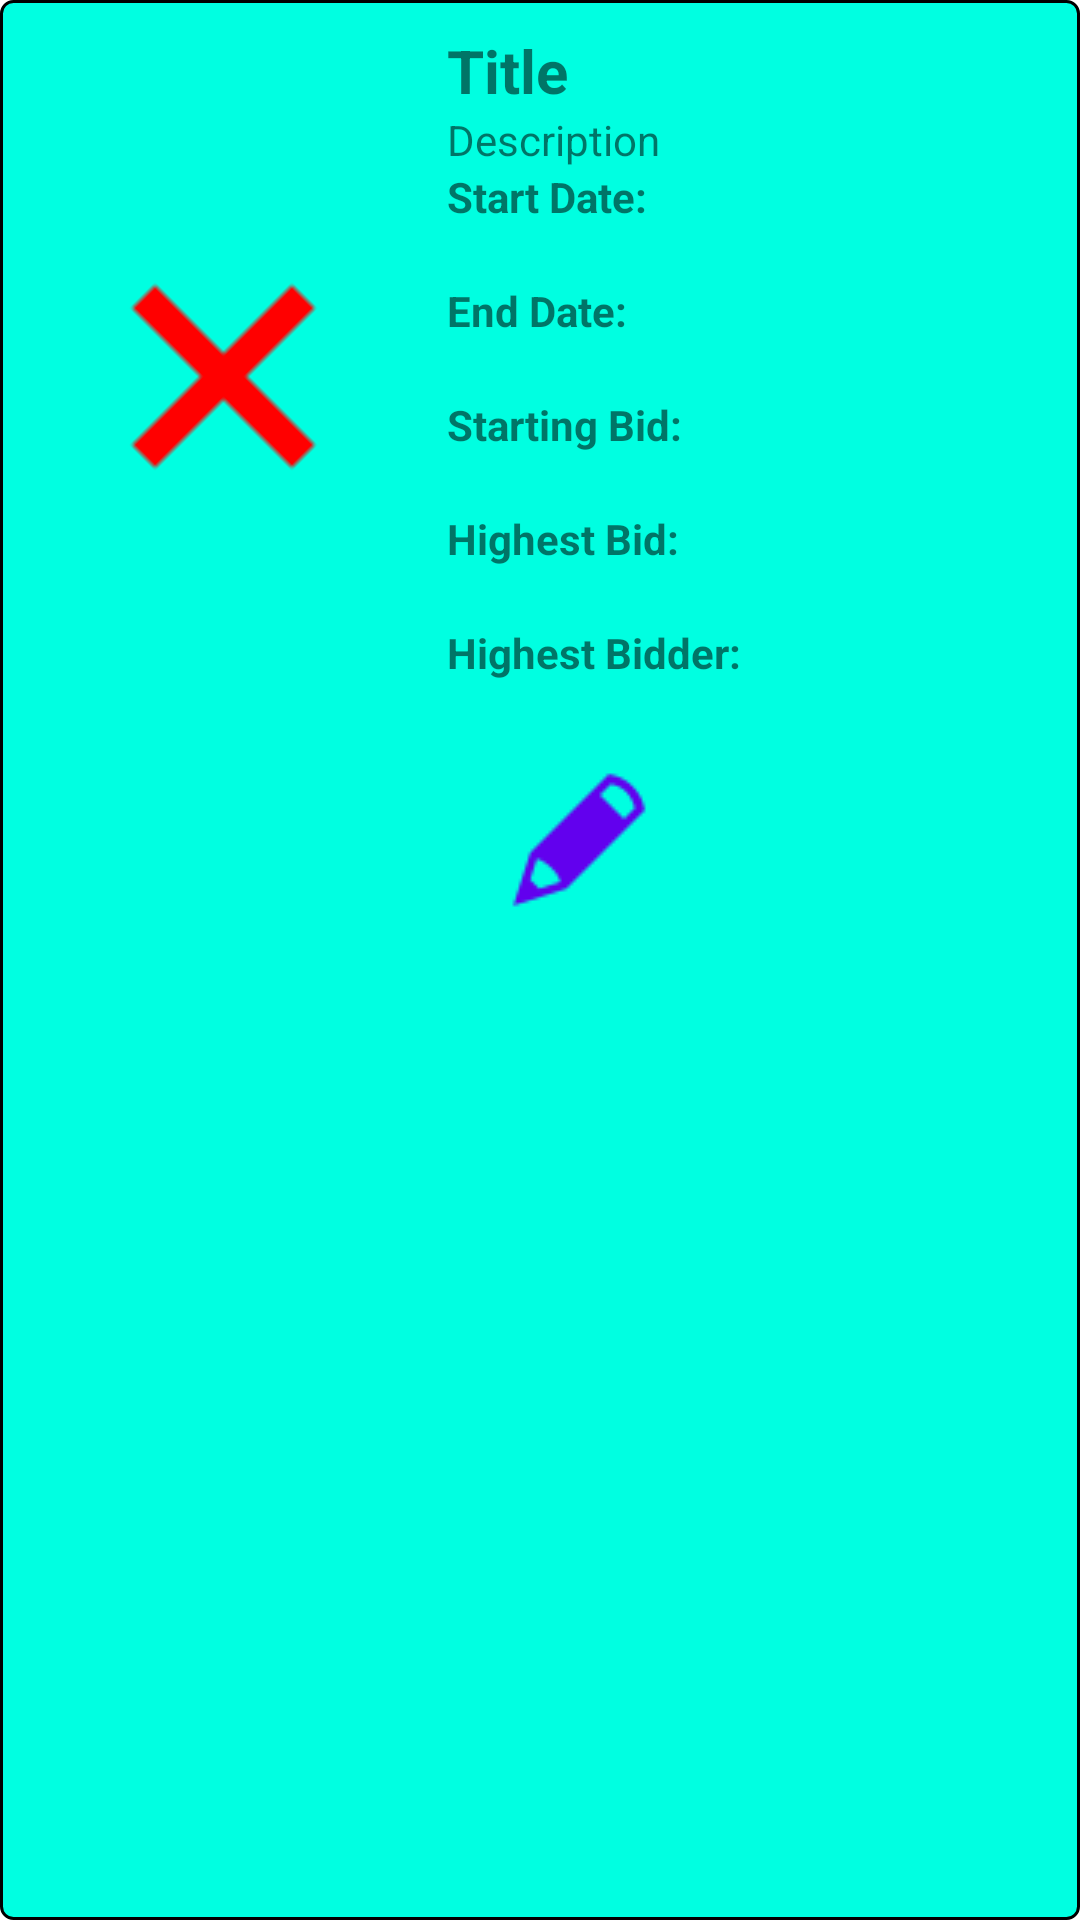

Android layout source for this screen:
<!-- AndroidManifest.xml: application theme Theme.EAuction -->
<!-- res/layout/it_user_added_bids.xml -->
<?xml version="1.0" encoding="utf-8"?>
<LinearLayout xmlns:android="http://schemas.android.com/apk/res/android"
    android:layout_width="match_parent"
    android:layout_height="wrap_content"
    android:layout_margin="10dp"
    android:orientation="horizontal"
    android:background="@drawable/item_border"
    android:padding="10dp">

    <ImageView
        android:id="@+id/img_item"
        android:layout_width="129dp"
        android:layout_height="231dp"
        android:src="@drawable/baseline_cross_24"
        android:layout_marginEnd="10dp"/>
    <LinearLayout
        android:layout_width="0dp"
        android:layout_height="wrap_content"
        android:layout_weight="1"
        android:orientation="vertical">
        <TextView
            android:id="@+id/tv_title"
            android:layout_width="match_parent"
            android:layout_height="wrap_content"
            android:textStyle="bold"
            android:textSize="20sp"
            android:text="@string/title" />
        <TextView
            android:id="@+id/tv_description"
            android:layout_width="match_parent"
            android:layout_height="wrap_content"
            android:text="@string/description" />

        <TextView
            android:id="@+id/tv_start_date_title"
            android:layout_width="match_parent"
            android:layout_height="wrap_content"
            android:textStyle="bold"
            android:text="@string/start_date_item" />
        <TextView
            android:id="@+id/tv_start_date"
            android:layout_width="match_parent"
            android:layout_height="wrap_content" />

        <TextView
            android:id="@+id/tv_end_date_title"
            android:layout_width="match_parent"
            android:layout_height="wrap_content"
            android:textStyle="bold"
            android:text="@string/end_date_item" />
        <TextView
            android:id="@+id/tv_end_date"
            android:layout_width="match_parent"
            android:layout_height="wrap_content"/>

        <TextView
            android:id="@+id/tv_starting_bid_title"
            android:layout_width="match_parent"
            android:layout_height="wrap_content"
            android:textStyle="bold"
            android:text="@string/starting_bid_item" />
        <TextView
            android:id="@+id/tv_starting_bid"
            android:layout_width="match_parent"
            android:layout_height="wrap_content"/>

        <TextView
            android:id="@+id/tv_highest_bid_title"
            android:layout_width="match_parent"
            android:layout_height="wrap_content"
            android:textStyle="bold"
            android:text="@string/highest_bid_item" />
        <TextView
            android:id="@+id/tv_highest_bid"
            android:layout_width="match_parent"
            android:layout_height="wrap_content"/>
        <TextView
            android:id="@+id/tv_highest_bidder_title"
            android:layout_width="match_parent"
            android:layout_height="wrap_content"
            android:textStyle="bold"
            android:text="@string/highest_bidder" />
        <TextView
            android:id="@+id/tv_highest_bidder"
            android:layout_width="match_parent"
            android:layout_height="wrap_content"/>
        <LinearLayout
            android:layout_width="match_parent"
            android:layout_height="match_parent"
            android:orientation="horizontal">
            <ImageView
                android:id="@+id/img_edit"
                android:layout_width="wrap_content"
                android:layout_height="match_parent"
                android:layout_marginTop="10dp"
                android:layout_marginStart="20dp"
                android:layout_marginEnd="10dp"
                android:src="@drawable/ic_edit"/>
            <ImageView
                android:id="@+id/img_delete"
                android:layout_width="wrap_content"
                android:layout_height="match_parent"
                android:layout_marginTop="10dp"
                android:layout_marginStart="20dp"
                android:layout_marginEnd="10dp"
                android:src="@drawable/ic_delete"/>
        </LinearLayout>

    </LinearLayout>
</LinearLayout>
<!-- resources referenced by this layout -->
<resources>
  <!-- drawable baseline_cross_24 (drawable) -->
  <rotate
      xmlns:android="http://schemas.android.com/apk/res/android"
      android:fromDegrees="45"
      android:toDegrees="0"
      android:pivotX="50%"
      android:pivotY="50%">
      <vector android:height="24dp" android:tint="#FF0000" android:viewportHeight="24" android:viewportWidth="24" android:width="24dp">
  
          <path android:fillColor="@android:color/white" android:pathData="M19,13h-6v6h-2v-6H5v-2h6V5h2v6h6v2z"/>
  
      </vector>
  </rotate>
  <!-- drawable ic_edit: png bitmap (drawable, 1019 bytes) -->
  <!-- drawable item_border (drawable) -->
  <?xml version="1.0" encoding="utf-8"?>
  <shape xmlns:android="http://schemas.android.com/apk/res/android">
      <solid android:color="@color/teal_200" /> 
      <stroke
          android:width="1dp"
          android:color="@color/black" /> 
      <corners android:radius="4dp" /> 
  </shape>
  <string name="description">Description</string>
  <string name="end_date_item">End Date: </string>
  <string name="highest_bid_item">Highest Bid: </string>
  <string name="highest_bidder">Highest Bidder: </string>
  <string name="start_date_item">Start Date: </string>
  <string name="starting_bid_item">Starting Bid: </string>
  <string name="title">Title</string>
  <style name="Theme.EAuction" parent="Theme.MaterialComponents.Light.DarkActionBar">
          
          <item name="colorPrimary">@color/purple_500</item>
          <item name="colorPrimaryVariant">@color/purple_700</item>
          <item name="colorOnPrimary">@color/white</item>
          <item name="windowActionBar">false</item>
          <item name="windowNoTitle">true</item>
          
          <item name="colorSecondary">@color/teal_200</item>
          <item name="colorSecondaryVariant">@color/teal_700</item>
          <item name="colorOnSecondary">@color/black</item>
          
          <item name="android:statusBarColor">?attr/colorPrimaryVariant</item>
          
      </style>
  <color name="teal_200">#00FFE1</color>
  <color name="black">#FF000000</color>
  <color name="purple_500">#FF6200EE</color>
  <color name="purple_700">#FF3700B3</color>
  <color name="white">#FFFFFFFF</color>
  <color name="teal_700">#FF018786</color>
</resources>
